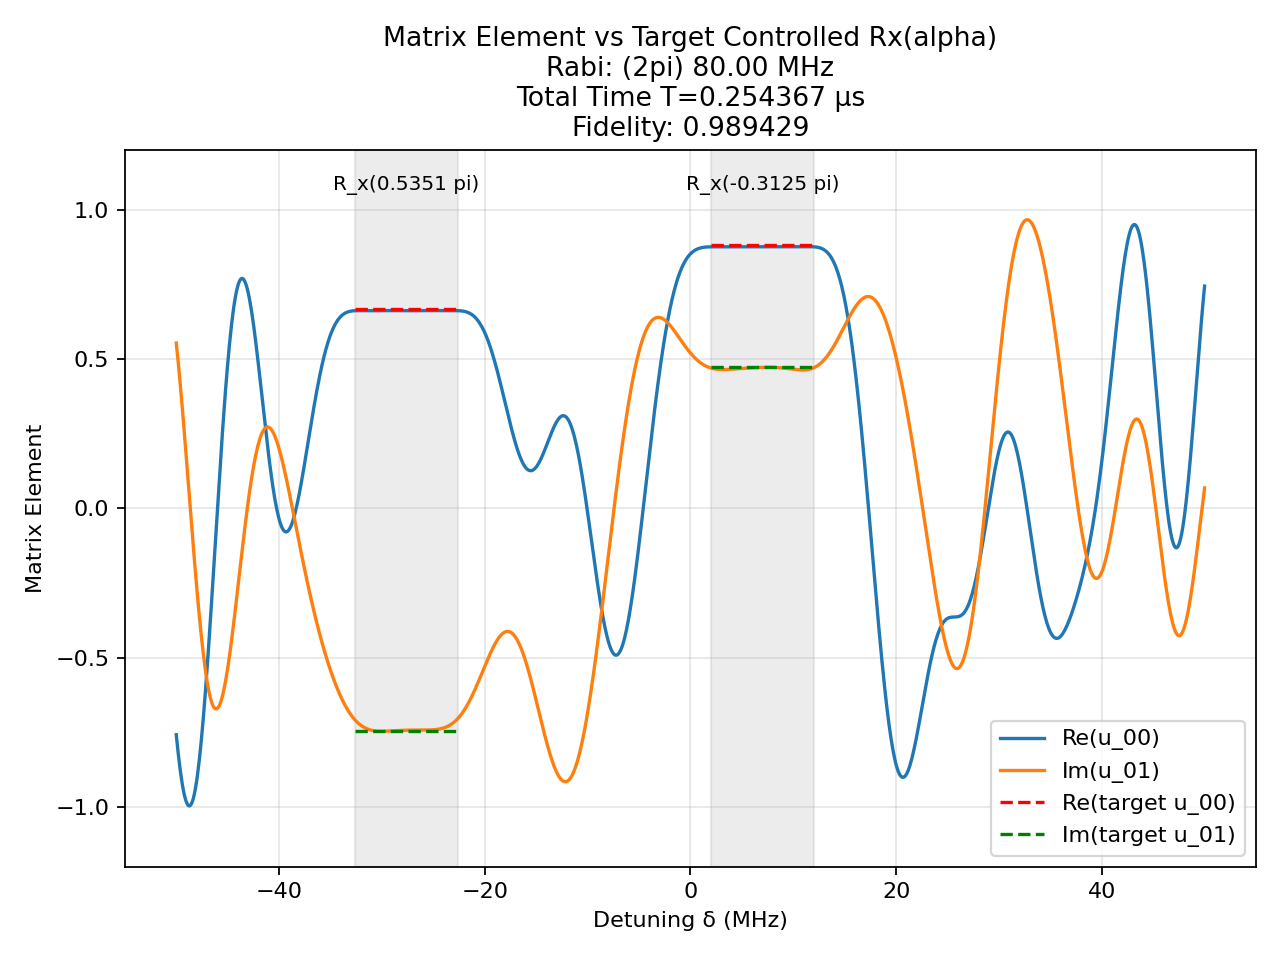

Data behind this chart, as committed beside it:
t (us), H_x (2pi MHz), H_z (2pi MHz)
0.0009501, -80.0, 0.0
0.0025, 0.0, 50.0
0.0005789, 80.0, 0.0
0.0025, 0.0, 50.0
0.0005434, -80.0, 0.0
0.0025, 0.0, 50.0
0.002256, -80.0, 0.0
0.0025, 0.0, 50.0
0.0001057, -80.0, 0.0
0.0025, 0.0, 50.0
0.0004687, 80.0, 0.0
0.0025, 0.0, 50.0
0.001479, -80.0, 0.0
0.0025, 0.0, 50.0
0.001975, -80.0, 0.0
0.0025, 0.0, 50.0
1.633745606741029e-05, -80.0, 0.0
0.0025, 0.0, 50.0
0.0001043, -80.0, 0.0
0.0025, 0.0, 50.0
0.0002405, 80.0, 0.0
0.0025, 0.0, 50.0
0.002043, 80.0, 0.0
0.0025, 0.0, 50.0
0.0005927, 80.0, 0.0
0.0025, 0.0, 50.0
0.001051, -80.0, 0.0
0.0025, 0.0, 50.0
0.0004458, 80.0, 0.0
0.0025, 0.0, 50.0
0.001461, -80.0, 0.0
0.0025, 0.0, 50.0
0.00111, -80.0, 0.0
0.0025, 0.0, 50.0
0.0006721, 80.0, 0.0
0.0025, 0.0, 50.0
0.001218, 80.0, 0.0
0.0025, 0.0, 50.0
0.001377, -80.0, 0.0
0.0025, 0.0, 50.0
0.002249, -80.0, 0.0
0.0025, 0.0, 50.0
0.000691, -80.0, 0.0
0.0025, 0.0, 50.0
0.001082, -80.0, 0.0
0.0025, 0.0, 50.0
0.0009576, -80.0, 0.0
0.0025, 0.0, 50.0
0.001763, 80.0, 0.0
0.0025, 0.0, 50.0
0.0008185, 80.0, 0.0
0.0025, 0.0, 50.0
0.0009759, 80.0, 0.0
0.0025, 0.0, 50.0
0.000911, 80.0, 0.0
0.0025, 0.0, 50.0
0.000829, 80.0, 0.0
0.0025, 0.0, 50.0
0.001563, 80.0, 0.0
0.0025, 0.0, 50.0
... 81 more rows
